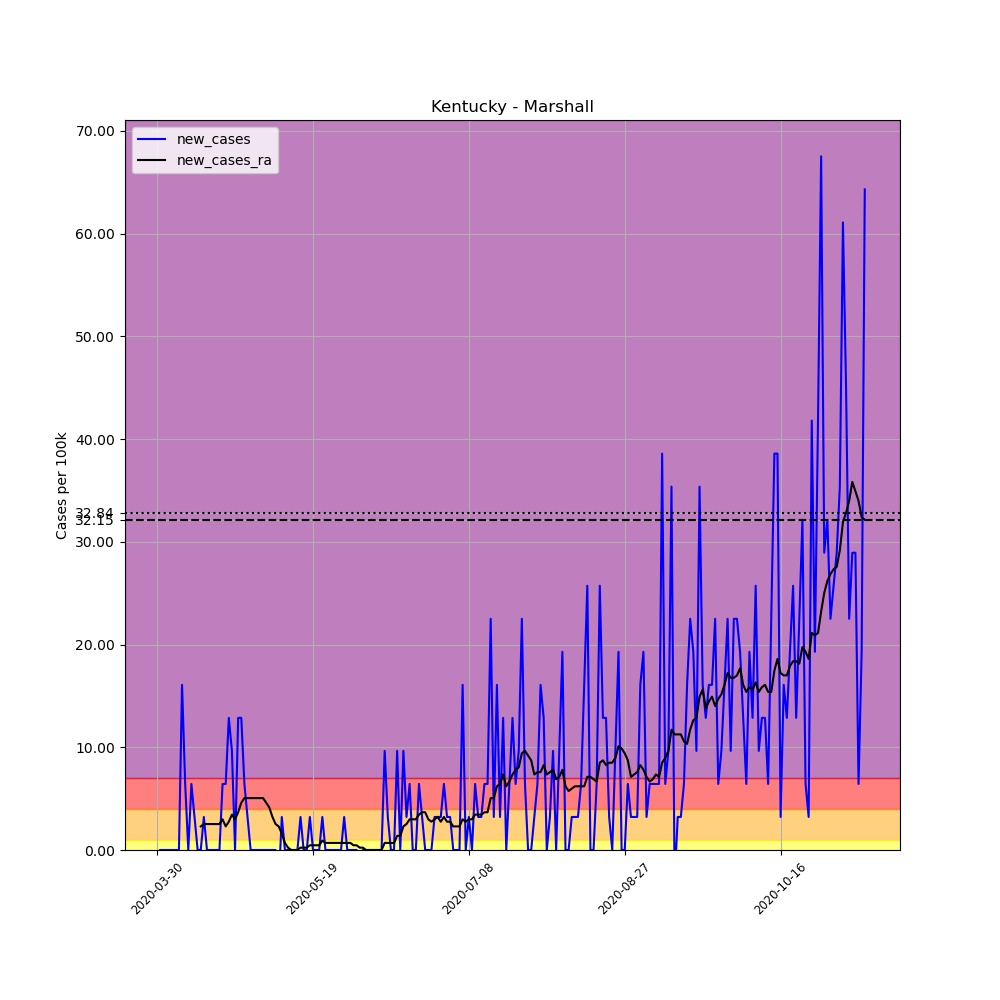

The data file committed next to this chart (first rows):
, date, county, state, fips, cases, deaths, COUNTY, STNAME, CTYNAME, POPESTIMATE2019, per_100k, new_cases, new_cases_ra
472367, 2020-03-30, Marshall, Kentucky, 21157, 1, 0, 157, Kentucky, Marshall, 31100, 3.215, , 
472368, 2020-03-31, Marshall, Kentucky, 21157, 1, 0, 157, Kentucky, Marshall, 31100, 3.215, 0.0, 
472369, 2020-04-01, Marshall, Kentucky, 21157, 1, 0, 157, Kentucky, Marshall, 31100, 3.215, 0.0, 
472370, 2020-04-02, Marshall, Kentucky, 21157, 1, 0, 157, Kentucky, Marshall, 31100, 3.215, 0.0, 
472371, 2020-04-03, Marshall, Kentucky, 21157, 1, 0, 157, Kentucky, Marshall, 31100, 3.215, 0.0, 
472372, 2020-04-04, Marshall, Kentucky, 21157, 1, 0, 157, Kentucky, Marshall, 31100, 3.215, 0.0, 
472373, 2020-04-05, Marshall, Kentucky, 21157, 1, 0, 157, Kentucky, Marshall, 31100, 3.215, 0.0, 
472374, 2020-04-06, Marshall, Kentucky, 21157, 1, 0, 157, Kentucky, Marshall, 31100, 3.215, 0.0, 
472375, 2020-04-07, Marshall, Kentucky, 21157, 6, 0, 157, Kentucky, Marshall, 31100, 19.29, 16.08, 
472376, 2020-04-08, Marshall, Kentucky, 21157, 8, 0, 157, Kentucky, Marshall, 31100, 25.72, 6.431, 
472377, 2020-04-09, Marshall, Kentucky, 21157, 8, 0, 157, Kentucky, Marshall, 31100, 25.72, 0.0, 
472378, 2020-04-10, Marshall, Kentucky, 21157, 10, 0, 157, Kentucky, Marshall, 31100, 32.15, 6.431, 
472379, 2020-04-11, Marshall, Kentucky, 21157, 11, 0, 157, Kentucky, Marshall, 31100, 35.37, 3.215, 
472380, 2020-04-12, Marshall, Kentucky, 21157, 11, 0, 157, Kentucky, Marshall, 31100, 35.37, 0.0, 
472381, 2020-04-13, Marshall, Kentucky, 21157, 11, 0, 157, Kentucky, Marshall, 31100, 35.37, 0.0, 2.297
472382, 2020-04-14, Marshall, Kentucky, 21157, 12, 0, 157, Kentucky, Marshall, 31100, 38.59, 3.215, 2.526
472383, 2020-04-15, Marshall, Kentucky, 21157, 12, 0, 157, Kentucky, Marshall, 31100, 38.59, 0.0, 2.526
472384, 2020-04-16, Marshall, Kentucky, 21157, 12, 0, 157, Kentucky, Marshall, 31100, 38.59, 0.0, 2.526
472385, 2020-04-17, Marshall, Kentucky, 21157, 12, 0, 157, Kentucky, Marshall, 31100, 38.59, 0.0, 2.526
472386, 2020-04-18, Marshall, Kentucky, 21157, 12, 0, 157, Kentucky, Marshall, 31100, 38.59, 0.0, 2.526
472387, 2020-04-19, Marshall, Kentucky, 21157, 12, 0, 157, Kentucky, Marshall, 31100, 38.59, 0.0, 2.526
472388, 2020-04-20, Marshall, Kentucky, 21157, 14, 0, 157, Kentucky, Marshall, 31100, 45.02, 6.431, 2.986
472389, 2020-04-21, Marshall, Kentucky, 21157, 16, 0, 157, Kentucky, Marshall, 31100, 51.45, 6.431, 2.297
472390, 2020-04-22, Marshall, Kentucky, 21157, 20, 0, 157, Kentucky, Marshall, 31100, 64.31, 12.86, 2.756
472391, 2020-04-23, Marshall, Kentucky, 21157, 23, 0, 157, Kentucky, Marshall, 31100, 73.95, 9.646, 3.445
472392, 2020-04-24, Marshall, Kentucky, 21157, 23, 0, 157, Kentucky, Marshall, 31100, 73.95, 0.0, 2.986
472393, 2020-04-25, Marshall, Kentucky, 21157, 27, 0, 157, Kentucky, Marshall, 31100, 86.82, 12.86, 3.675
472394, 2020-04-26, Marshall, Kentucky, 21157, 31, 0, 157, Kentucky, Marshall, 31100, 99.68, 12.86, 4.593
472395, 2020-04-27, Marshall, Kentucky, 21157, 33, 0, 157, Kentucky, Marshall, 31100, 106.1, 6.431, 5.053
472396, 2020-04-28, Marshall, Kentucky, 21157, 34, 0, 157, Kentucky, Marshall, 31100, 109.3, 3.215, 5.053
472397, 2020-04-29, Marshall, Kentucky, 21157, 34, 0, 157, Kentucky, Marshall, 31100, 109.3, 0.0, 5.053
472398, 2020-04-30, Marshall, Kentucky, 21157, 34, 0, 157, Kentucky, Marshall, 31100, 109.3, 0.0, 5.053
472399, 2020-05-01, Marshall, Kentucky, 21157, 34, 1, 157, Kentucky, Marshall, 31100, 109.3, 0.0, 5.053
472400, 2020-05-02, Marshall, Kentucky, 21157, 34, 1, 157, Kentucky, Marshall, 31100, 109.3, 0.0, 5.053
472401, 2020-05-03, Marshall, Kentucky, 21157, 34, 1, 157, Kentucky, Marshall, 31100, 109.3, 0.0, 5.053
472402, 2020-05-04, Marshall, Kentucky, 21157, 34, 1, 157, Kentucky, Marshall, 31100, 109.3, 0.0, 4.593
472403, 2020-05-05, Marshall, Kentucky, 21157, 34, 1, 157, Kentucky, Marshall, 31100, 109.3, 0.0, 4.134
472404, 2020-05-06, Marshall, Kentucky, 21157, 34, 1, 157, Kentucky, Marshall, 31100, 109.3, 0.0, 3.215
472405, 2020-05-07, Marshall, Kentucky, 21157, 34, 1, 157, Kentucky, Marshall, 31100, 109.3, 0.0, 2.526
472406, 2020-05-08, Marshall, Kentucky, 21157, 33, 1, 157, Kentucky, Marshall, 31100, 106.1, -3.215, 2.297
472407, 2020-05-09, Marshall, Kentucky, 21157, 34, 1, 157, Kentucky, Marshall, 31100, 109.3, 3.215, 1.608
472408, 2020-05-10, Marshall, Kentucky, 21157, 34, 1, 157, Kentucky, Marshall, 31100, 109.3, 0.0, 0.689
472409, 2020-05-11, Marshall, Kentucky, 21157, 34, 1, 157, Kentucky, Marshall, 31100, 109.3, 0.0, 0.2297
472410, 2020-05-12, Marshall, Kentucky, 21157, 34, 1, 157, Kentucky, Marshall, 31100, 109.3, 0.0, -5.075305255429287e-16
472411, 2020-05-13, Marshall, Kentucky, 21157, 34, 1, 157, Kentucky, Marshall, 31100, 109.3, 0.0, -5.075305255429287e-16
472412, 2020-05-14, Marshall, Kentucky, 21157, 34, 2, 157, Kentucky, Marshall, 31100, 109.3, 0.0, -5.075305255429287e-16
472413, 2020-05-15, Marshall, Kentucky, 21157, 35, 2, 157, Kentucky, Marshall, 31100, 112.5, 3.215, 0.2297
472414, 2020-05-16, Marshall, Kentucky, 21157, 35, 2, 157, Kentucky, Marshall, 31100, 112.5, 0.0, 0.2297
472415, 2020-05-17, Marshall, Kentucky, 21157, 35, 2, 157, Kentucky, Marshall, 31100, 112.5, 0.0, 0.2297
472416, 2020-05-18, Marshall, Kentucky, 21157, 36, 2, 157, Kentucky, Marshall, 31100, 115.8, 3.215, 0.4593
472417, 2020-05-19, Marshall, Kentucky, 21157, 36, 2, 157, Kentucky, Marshall, 31100, 115.8, 0.0, 0.4593
472418, 2020-05-20, Marshall, Kentucky, 21157, 36, 2, 157, Kentucky, Marshall, 31100, 115.8, 0.0, 0.4593
472419, 2020-05-21, Marshall, Kentucky, 21157, 36, 2, 157, Kentucky, Marshall, 31100, 115.8, 0.0, 0.4593
472420, 2020-05-22, Marshall, Kentucky, 21157, 37, 2, 157, Kentucky, Marshall, 31100, 119, 3.215, 0.9187
472421, 2020-05-23, Marshall, Kentucky, 21157, 37, 2, 157, Kentucky, Marshall, 31100, 119, 0.0, 0.689
472422, 2020-05-24, Marshall, Kentucky, 21157, 37, 2, 157, Kentucky, Marshall, 31100, 119, 0.0, 0.689
472423, 2020-05-25, Marshall, Kentucky, 21157, 37, 2, 157, Kentucky, Marshall, 31100, 119, 0.0, 0.689
472424, 2020-05-26, Marshall, Kentucky, 21157, 37, 2, 157, Kentucky, Marshall, 31100, 119, 0.0, 0.689
472425, 2020-05-27, Marshall, Kentucky, 21157, 37, 2, 157, Kentucky, Marshall, 31100, 119, 0.0, 0.689
472426, 2020-05-28, Marshall, Kentucky, 21157, 37, 2, 157, Kentucky, Marshall, 31100, 119, 0.0, 0.689
... 168 more rows
